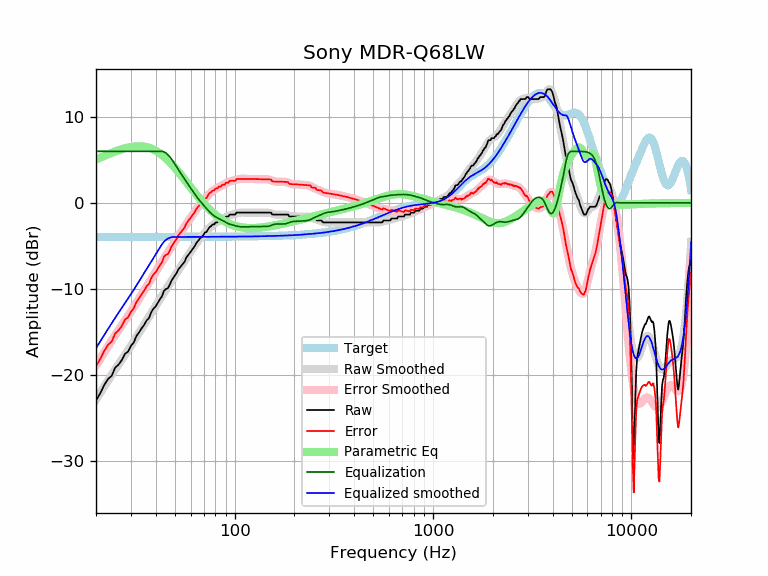

Data behind this chart, as committed beside it:
frequency, raw, error, smoothed, error_smoothed, equalization, parametric_eq, equalized_raw, equalized_smoothed, target
20, -23.02, -19.03, -22.91, -18.93, 6.00, 5.05, -17.02, -16.91, -3.98
21, -22.17, -18.19, -22.13, -18.15, 6.00, 5.26, -16.17, -16.13, -3.98
22, -21.21, -17.23, -21.39, -17.41, 6.00, 5.47, -15.21, -15.39, -3.98
23, -20.51, -16.53, -20.68, -16.70, 6.00, 5.65, -14.51, -14.68, -3.98
24, -20.13, -16.15, -20.01, -16.03, 6.00, 5.82, -14.13, -14.01, -3.98
25, -19.18, -15.20, -19.38, -15.40, 6.00, 5.98, -13.18, -13.38, -3.98
26, -18.83, -14.85, -18.78, -14.81, 6.00, 6.12, -12.83, -12.78, -3.98
27, -18.29, -14.32, -18.22, -14.24, 6.00, 6.24, -12.29, -12.22, -3.98
28, -17.57, -13.60, -17.68, -13.70, 6.00, 6.35, -11.57, -11.68, -3.98
29, -17.32, -13.35, -17.15, -13.17, 6.00, 6.43, -11.32, -11.15, -3.97
30, -16.66, -12.68, -16.63, -12.66, 6.00, 6.50, -10.66, -10.63, -3.97
31, -16.25, -12.28, -16.12, -12.15, 6.00, 6.55, -10.25, -10.12, -3.97
32, -15.50, -11.52, -15.62, -11.64, 6.00, 6.58, -9.50, -9.62, -3.97
33, -15.06, -11.09, -15.12, -11.15, 6.00, 6.58, -9.06, -9.12, -3.97
34, -14.58, -10.61, -14.63, -10.66, 6.00, 6.57, -8.58, -8.63, -3.97
35, -14.20, -10.22, -14.16, -10.19, 6.00, 6.54, -8.20, -8.16, -3.97
36, -13.68, -9.71, -13.70, -9.73, 6.00, 6.48, -7.68, -7.70, -3.97
37, -13.42, -9.45, -13.25, -9.28, 6.00, 6.41, -7.42, -7.25, -3.97
38, -12.71, -8.74, -12.82, -8.85, 6.00, 6.31, -6.71, -6.82, -3.97
39, -12.31, -8.34, -12.39, -8.42, 6.00, 6.20, -6.31, -6.39, -3.97
40, -12.05, -8.08, -11.98, -8.01, 6.00, 6.07, -6.05, -5.98, -3.97
41, -11.62, -7.66, -11.59, -7.62, 6.00, 5.92, -5.62, -5.59, -3.97
42, -11.22, -7.25, -11.20, -7.23, 6.00, 5.76, -5.22, -5.20, -3.97
43, -10.88, -6.91, -10.83, -6.86, 6.00, 5.58, -4.88, -4.83, -3.97
44, -10.25, -6.28, -10.47, -6.50, 5.94, 5.39, -4.32, -4.53, -3.97
45, -10.03, -6.06, -10.12, -6.15, 5.81, 5.19, -4.22, -4.31, -3.97
46, -9.96, -5.99, -9.78, -5.81, 5.61, 4.99, -4.35, -4.16, -3.97
47, -9.57, -5.60, -9.44, -5.47, 5.38, 4.77, -4.20, -4.06, -3.97
48, -9.07, -5.10, -9.11, -5.14, 5.11, 4.55, -3.96, -4.00, -3.97
49, -8.76, -4.79, -8.78, -4.81, 4.81, 4.32, -3.95, -3.97, -3.97
50, -8.43, -4.46, -8.46, -4.49, 4.49, 4.09, -3.94, -3.97, -3.97
51, -8.16, -4.19, -8.15, -4.18, 4.18, 3.86, -3.98, -3.97, -3.97
52, -7.75, -3.78, -7.84, -3.87, 3.87, 3.62, -3.87, -3.97, -3.97
53, -7.52, -3.55, -7.55, -3.58, 3.58, 3.39, -3.94, -3.97, -3.97
54, -7.29, -3.32, -7.27, -3.30, 3.30, 3.15, -3.99, -3.97, -3.97
55, -7.06, -3.09, -6.99, -3.02, 3.02, 2.92, -4.04, -3.97, -3.97
56, -6.84, -2.87, -6.72, -2.75, 2.75, 2.69, -4.08, -3.97, -3.97
57, -6.38, -2.41, -6.46, -2.49, 2.49, 2.46, -3.89, -3.97, -3.97
58, -6.15, -2.18, -6.20, -2.23, 2.23, 2.23, -3.92, -3.97, -3.97
59, -5.92, -1.96, -5.94, -1.97, 1.97, 2.01, -3.95, -3.97, -3.97
60, -5.70, -1.74, -5.69, -1.72, 1.72, 1.80, -3.98, -3.97, -3.97
61, -5.47, -1.50, -5.44, -1.48, 1.48, 1.58, -3.99, -3.97, -3.97
62, -5.24, -1.27, -5.20, -1.24, 1.24, 1.37, -4.00, -3.97, -3.97
63, -5.01, -1.05, -4.97, -1.01, 1.01, 1.17, -4.01, -3.97, -3.97
64, -4.69, -0.72, -4.75, -0.79, 0.79, 0.97, -3.90, -3.96, -3.96
65, -4.51, -0.54, -4.54, -0.58, 0.58, 0.78, -3.93, -3.96, -3.96
66, -4.33, -0.37, -4.34, -0.38, 0.38, 0.59, -3.95, -3.96, -3.96
67, -4.10, -0.14, -4.15, -0.19, 0.19, 0.41, -3.91, -3.96, -3.96
68, -4.00, -0.04, -3.97, -0.01, 0.01, 0.24, -3.99, -3.96, -3.96
69, -3.85, 0.11, -3.80, 0.16, -0.16, 0.07, -4.01, -3.96, -3.96
70, -3.64, 0.31, -3.63, 0.33, -0.33, -0.09, -3.97, -3.96, -3.96
71, -3.42, 0.54, -3.47, 0.49, -0.49, -0.25, -3.91, -3.96, -3.96
72, -3.41, 0.55, -3.31, 0.65, -0.65, -0.40, -4.06, -3.96, -3.96
73, -3.19, 0.77, -3.15, 0.81, -0.81, -0.55, -4.00, -3.96, -3.96
74, -2.96, 0.99, -3.00, 0.96, -0.96, -0.69, -3.92, -3.96, -3.96
75, -2.79, 1.16, -2.86, 1.10, -1.10, -0.82, -3.89, -3.95, -3.95
76, -2.73, 1.22, -2.73, 1.22, -1.22, -0.95, -3.96, -3.95, -3.95
77, -2.55, 1.40, -2.61, 1.34, -1.34, -1.07, -3.89, -3.95, -3.95
78, -2.51, 1.45, -2.51, 1.44, -1.44, -1.19, -3.95, -3.95, -3.95
79, -2.51, 1.45, -2.42, 1.53, -1.53, -1.30, -4.04, -3.95, -3.95
... 553 more rows
